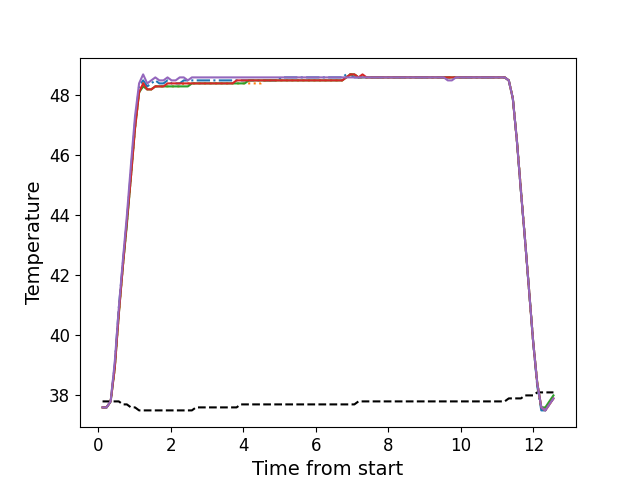

Values plotted in this chart, from the file beside it:
, times, neutral, z1, z2, z3, z4, z5
0, 0.1159, 37.8, 37.6, 37.6, 37.6, 37.6, 37.6
1, 0.2276, 37.8, 37.6, 37.6, 37.6, 37.6, 37.6
2, 0.3392, 37.8, 37.8, 37.8, 37.8, 37.8, 37.8
3, 0.4518, 37.8, 39.0, 38.9, 38.9, 38.9, 39.1
4, 0.5635, 37.8, 40.9, 40.7, 40.7, 40.7, 40.9
5, 0.6762, 37.7, 42.4, 42.3, 42.3, 42.3, 42.5
6, 0.7872, 37.7, 43.8, 43.8, 43.7, 43.8, 44.0
7, 0.8999, 37.6, 45.5, 45.3, 45.3, 45.3, 45.7
8, 1.011, 37.6, 47.1, 46.9, 46.9, 46.9, 47.3
9, 1.124, 37.5, 48.3, 48.1, 48.1, 48.1, 48.4
10, 1.236, 37.5, 48.5, 48.4, 48.3, 48.4, 48.7
11, 1.348, 37.5, 48.3, 48.2, 48.2, 48.2, 48.4
12, 1.46, 37.5, 48.4, 48.2, 48.2, 48.2, 48.5
13, 1.572, 37.5, 48.5, 48.3, 48.3, 48.3, 48.6
14, 1.683, 37.5, 48.4, 48.3, 48.3, 48.3, 48.5
15, 1.796, 37.5, 48.4, 48.3, 48.3, 48.3, 48.5
16, 1.909, 37.5, 48.5, 48.3, 48.3, 48.4, 48.6
17, 2.021, 37.5, 48.4, 48.3, 48.3, 48.4, 48.5
18, 2.132, 37.5, 48.4, 48.3, 48.3, 48.4, 48.5
19, 2.244, 37.5, 48.4, 48.3, 48.3, 48.4, 48.6
20, 2.356, 37.5, 48.5, 48.4, 48.3, 48.4, 48.6
21, 2.469, 37.5, 48.5, 48.4, 48.3, 48.4, 48.5
22, 2.581, 37.5, 48.5, 48.4, 48.4, 48.4, 48.6
23, 2.693, 37.6, 48.5, 48.4, 48.4, 48.4, 48.6
24, 2.805, 37.6, 48.5, 48.4, 48.4, 48.4, 48.6
25, 2.917, 37.6, 48.5, 48.4, 48.4, 48.4, 48.6
26, 3.029, 37.6, 48.5, 48.4, 48.4, 48.4, 48.6
27, 3.141, 37.6, 48.5, 48.4, 48.4, 48.4, 48.6
28, 3.253, 37.6, 48.5, 48.4, 48.4, 48.4, 48.6
29, 3.365, 37.6, 48.5, 48.4, 48.4, 48.4, 48.6
30, 3.478, 37.6, 48.5, 48.4, 48.4, 48.4, 48.6
31, 3.589, 37.6, 48.5, 48.4, 48.4, 48.4, 48.6
32, 3.702, 37.6, 48.5, 48.4, 48.4, 48.4, 48.6
33, 3.814, 37.6, 48.5, 48.4, 48.4, 48.5, 48.6
34, 3.925, 37.7, 48.5, 48.4, 48.4, 48.5, 48.6
35, 4.037, 37.7, 48.5, 48.4, 48.4, 48.5, 48.6
36, 4.15, 37.7, 48.5, 48.4, 48.5, 48.5, 48.6
37, 4.261, 37.7, 48.5, 48.4, 48.5, 48.5, 48.6
38, 4.374, 37.7, 48.5, 48.4, 48.5, 48.5, 48.6
39, 4.486, 37.7, 48.5, 48.4, 48.5, 48.5, 48.6
40, 4.598, 37.7, 48.5, 48.5, 48.5, 48.5, 48.6
41, 4.71, 37.7, 48.5, 48.5, 48.5, 48.5, 48.6
42, 4.823, 37.7, 48.5, 48.5, 48.5, 48.5, 48.6
43, 4.934, 37.7, 48.5, 48.5, 48.5, 48.5, 48.6
44, 5.046, 37.7, 48.6, 48.5, 48.5, 48.5, 48.6
45, 5.158, 37.7, 48.6, 48.5, 48.5, 48.5, 48.6
46, 5.27, 37.7, 48.6, 48.5, 48.5, 48.5, 48.6
47, 5.383, 37.7, 48.6, 48.5, 48.5, 48.5, 48.6
48, 5.494, 37.7, 48.6, 48.5, 48.5, 48.5, 48.6
49, 5.607, 37.7, 48.6, 48.5, 48.5, 48.5, 48.6
50, 5.718, 37.7, 48.6, 48.5, 48.5, 48.5, 48.6
51, 5.831, 37.7, 48.6, 48.5, 48.5, 48.5, 48.6
52, 5.942, 37.7, 48.6, 48.5, 48.5, 48.5, 48.6
53, 6.055, 37.7, 48.6, 48.5, 48.5, 48.5, 48.6
54, 6.166, 37.7, 48.6, 48.5, 48.5, 48.5, 48.6
55, 6.279, 37.7, 48.6, 48.5, 48.5, 48.5, 48.6
56, 6.391, 37.7, 48.6, 48.5, 48.5, 48.5, 48.6
57, 6.503, 37.7, 48.6, 48.5, 48.5, 48.5, 48.6
58, 6.615, 37.7, 48.6, 48.5, 48.5, 48.5, 48.6
59, 6.727, 37.7, 48.6, 48.5, 48.5, 48.5, 48.6
... 52 more rows
